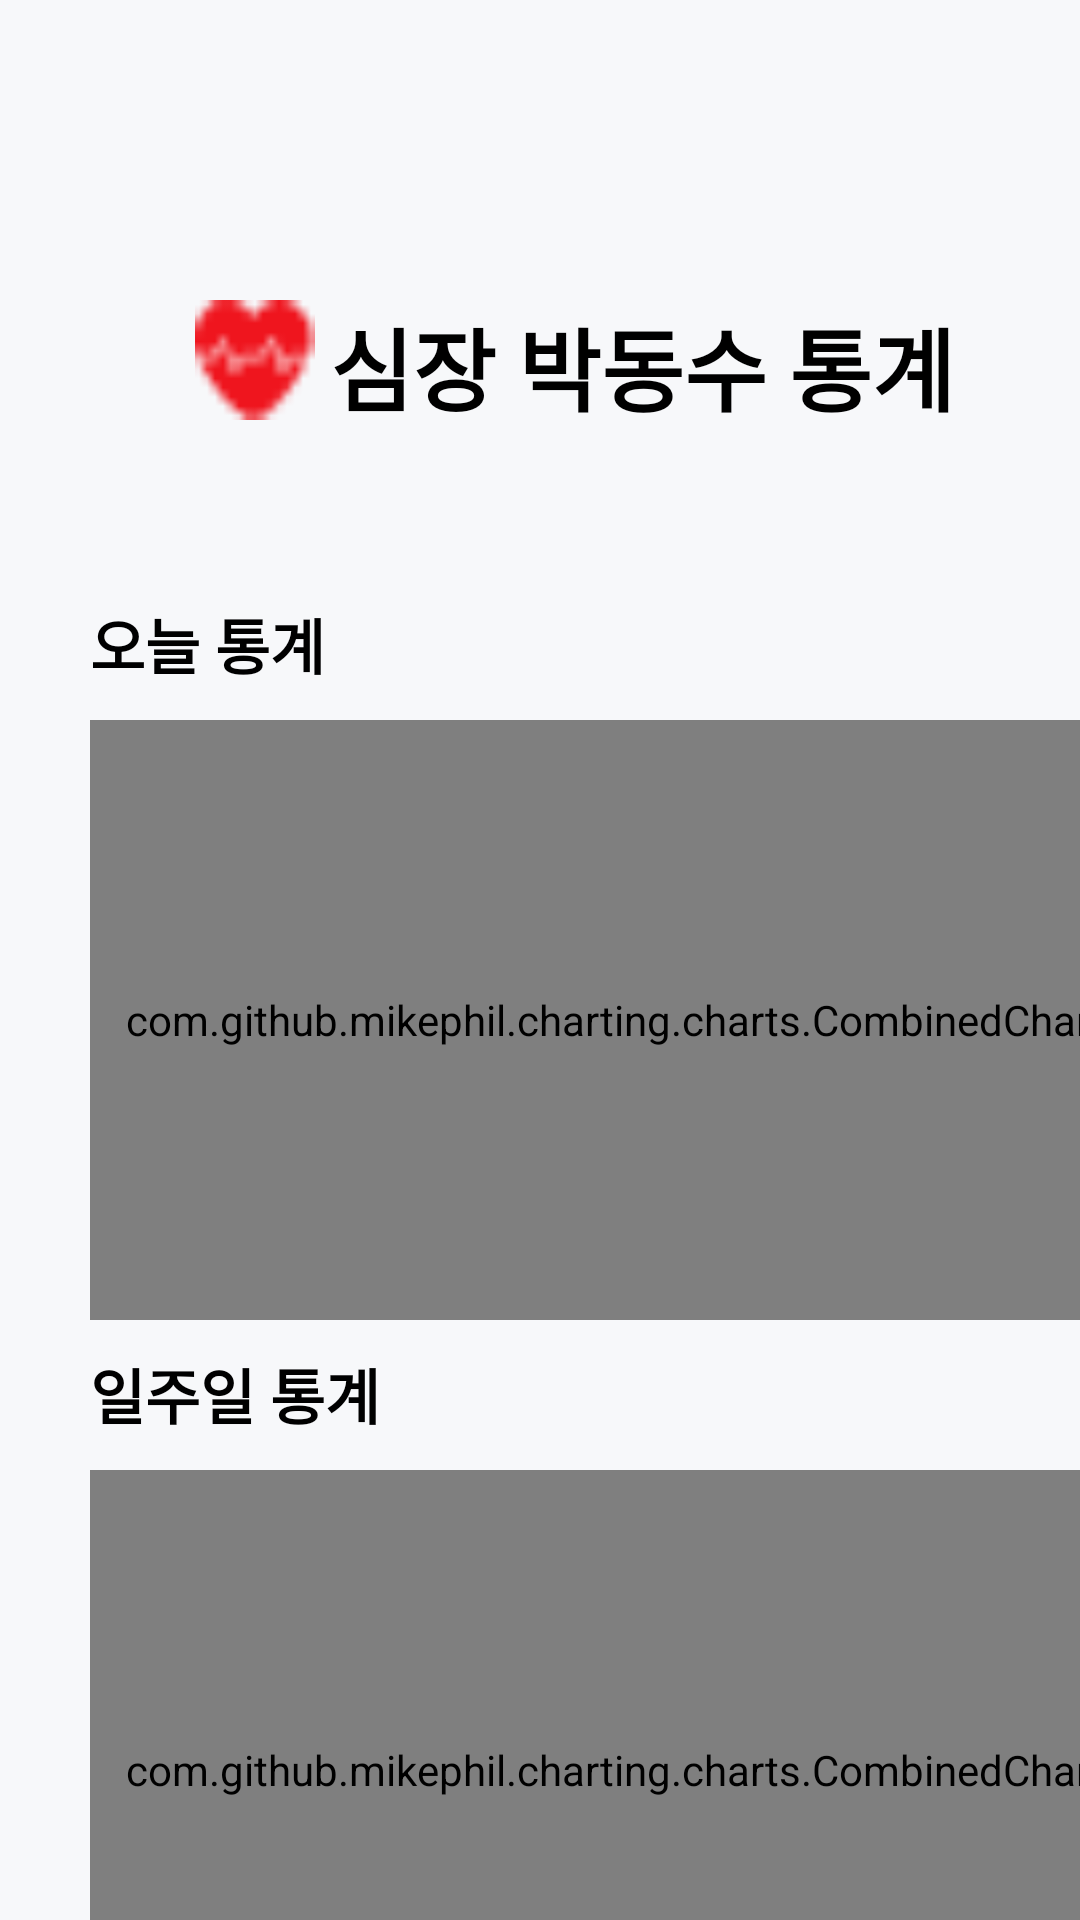

Write the Android layout XML for this screen, with the resource values it uses.
<!-- AndroidManifest.xml: application theme android:Theme.DeviceDefault -->
<!-- res/layout/activity_chart_view.xml -->
<?xml version="1.0" encoding="utf-8"?>
<FrameLayout xmlns:android="http://schemas.android.com/apk/res/android"
    xmlns:app="http://schemas.android.com/apk/res-auto"
    xmlns:tools="http://schemas.android.com/tools"
    android:id="@+id/main"
    android:background="#F7F8FA"
    android:layout_width="match_parent"
    android:layout_height="match_parent"
    tools:context=".chart_view">

    <TextView
        android:text="심장 박동수 통계"
        android:textSize="30dp"
        android:textColor="@color/black"
        android:layout_marginLeft="110dp"
        android:layout_marginTop="100dp"
        android:textStyle="bold"
        android:layout_width="wrap_content"
        android:layout_height="wrap_content"/>

    <ImageView
        android:layout_width="40dp"
        android:layout_height="40dp"
        android:layout_marginTop="100dp"
        android:layout_marginLeft="65dp"
        android:background="@drawable/heart"/>

    <TextView
        android:layout_width="wrap_content"
        android:layout_height="wrap_content"
        android:text="오늘 통계"
        android:textStyle="bold"
        android:textColor="@color/black"
        android:textSize="20dp"
        android:layout_marginLeft="30dp"
        android:layout_marginTop="200dp"/>

    <com.github.mikephil.charting.charts.CombinedChart
        android:id="@+id/today"
        android:layout_width="350dp"
        android:layout_height="200dp"
        android:layout_marginTop="240dp"
        android:layout_marginLeft="30dp"/>

    <com.github.mikephil.charting.charts.CombinedChart
        android:id="@+id/weekly"
        android:layout_width="350dp"
        android:layout_height="200dp"
        android:layout_marginTop="490dp"
        android:layout_marginLeft="30dp"/>

    <TextView
        android:layout_width="wrap_content"
        android:layout_height="wrap_content"
        android:text="일주일 통계"
        android:textColor="@color/black"
        android:textStyle="bold"
        android:textSize="20dp"
        android:layout_marginLeft="30dp"
        android:layout_marginTop="450dp"/>

    <TextView
        android:layout_width="wrap_content"
        android:layout_height="wrap_content"
        android:text="통계 평가"
        android:layout_marginLeft="35dp"
        android:layout_marginTop="700dp"
        android:textStyle="bold"
        android:textSize="20dp"
        android:textColor="@color/black"/>

    <TextView
        android:layout_width="330dp"
        android:layout_height="wrap_content"
        android:layout_marginTop="730dp"
        android:layout_marginLeft="35dp"
        android:textSize="20dp"
        android:textColor="@color/black"
        android:text="다음 주 근무 중 자주 휴식을 취하시길 바랍니다."/>

    <Button
        android:id="@+id/home"
        android:layout_width="35dp"
        android:layout_height="35dp"
        android:background="@drawable/home"
        android:layout_marginLeft="80dp"
        android:layout_marginTop="825dp"/>

    <Button
        android:id="@+id/chartPic"
        android:layout_width="35dp"
        android:layout_height="35dp"
        android:background="@drawable/chartpic"
        android:layout_marginLeft="190dp"
        android:layout_marginTop="825dp"/>

    <Button
        android:layout_width="35dp"
        android:layout_height="40dp"
        android:layout_marginTop="825dp"
        android:layout_marginLeft="300dp"
        android:background="@drawable/people"/>


</FrameLayout>
<!-- resources referenced by this layout -->
<resources>
  <!-- drawable chartpic: png bitmap (drawable, 466 bytes) -->
  <!-- drawable heart: png bitmap (drawable, 462 bytes) -->
  <!-- drawable home: png bitmap (drawable, 634 bytes) -->
  <!-- drawable people: png bitmap (drawable, 570 bytes) -->
  <!-- not gathered from this repository: default colours our renderer supplied (Android Studio template values) -->
  <color name="black">#FF000000</color>
</resources>
